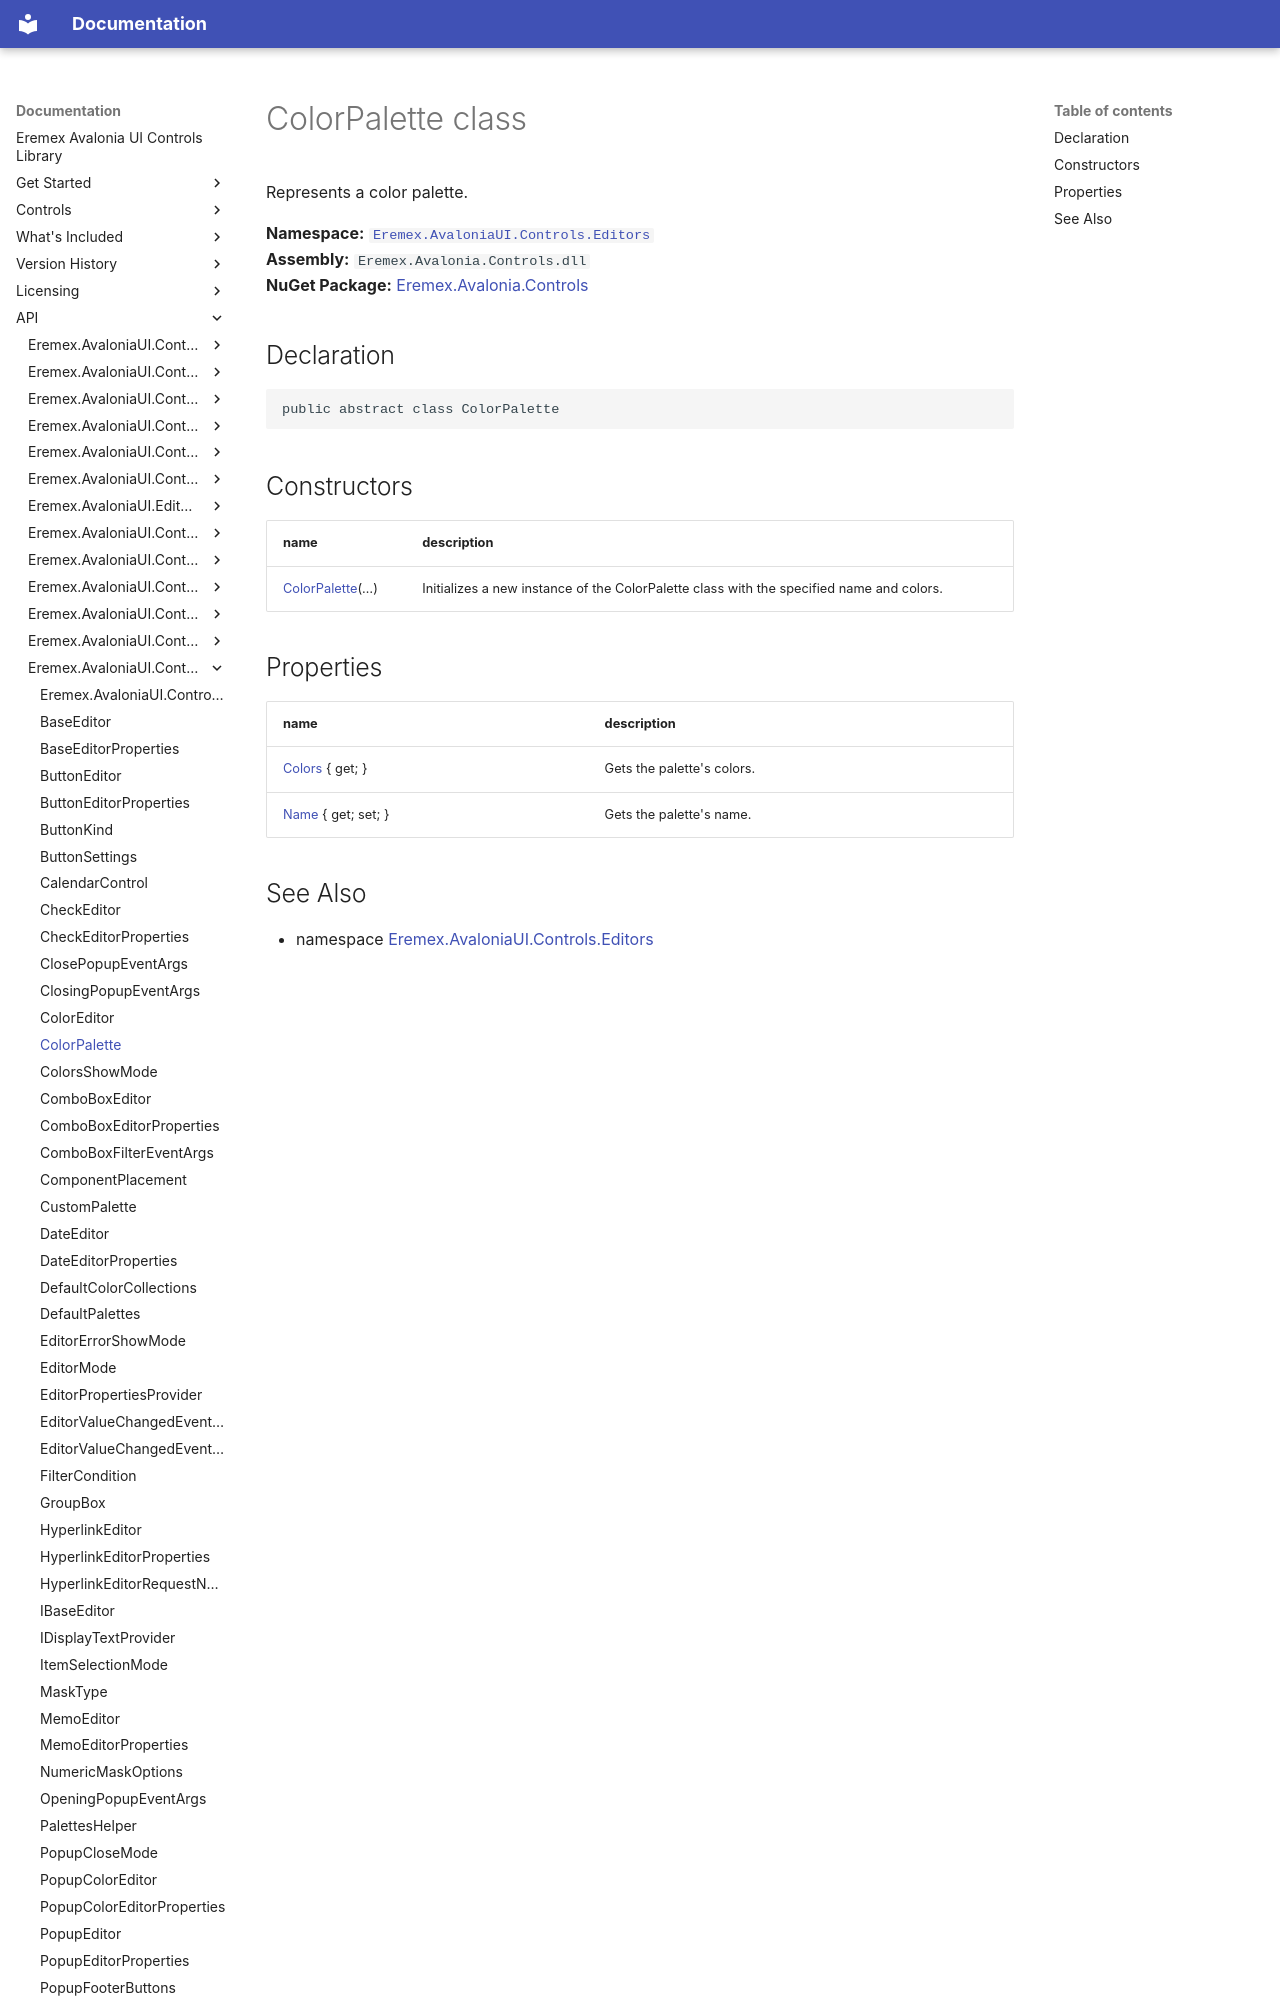

repository: Eremex/controls-doc · page: API/Eremex.AvaloniaUI.Controls.Editors/ColorPalette/index.html · generator: mkdocs

# ColorPalette class

Represents a color palette.

**Namespace:** [`Eremex.AvaloniaUI.Controls.Editors`](./index.md)  
**Assembly:** `Eremex.Avalonia.Controls.dll`  
**NuGet Package:** [Eremex.Avalonia.Controls](https://www.nuget.org/packages/Eremex.Avalonia.Controls)

## Declaration

```csharp
public abstract class ColorPalette
```

## Constructors

| name | description |
| --- | --- |
| [ColorPalette](ColorPalette/ColorPalette.md)(…) | Initializes a new instance of the ColorPalette class with the specified name and colors. |
